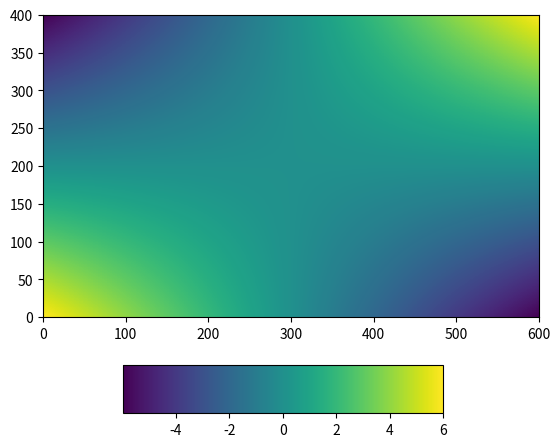

Reproduce this figure in Python.
# ---
# jupyter:
#   jupytext:
#     formats: ipynb,py
#     text_representation:
#       extension: .py
#       format_name: light
#       format_version: '1.5'
#       jupytext_version: 1.7.1
#   kernelspec:
#     display_name: Python 3
#     language: python
#     name: python3
# ---

# # Panelling

import matplotlib.pyplot as plt
plt.rcParams['text.usetex'] = False
plt.rcParams['xtick.direction'] = 'out'
plt.rcParams['ytick.direction'] = 'out'

# ## Drawing panels
#
# Panels are obtained by using the [subplot](https://matplotlib.org/3.1.1/api/_as_gen/matplotlib.pyplot.subplot.html) method, which returns an axe object.
#
# <div class="alert alert-info">
#     <strong>Remark</strong> The <i>plt.gca()</i> method is identical to <i>plt.subplot(1, 1, 1)</i>
# </div>

fig = plt.figure()
for p in range(1, 3*3+1):
    ax = plt.subplot(3, 3, p)  # number of rows, number of columns, subplot index (starts at 1!)
    plt.text(0.5, 0.5, 'Axes number '+str(p), ha='center', va='center')
    ax.get_xaxis().set_visible(False)
    ax.get_yaxis().set_visible(False)

# ## Setting panel properties
#
# The [subplots_adjust](https://matplotlib.org/3.1.1/api/_as_gen/matplotlib.pyplot.subplots_adjust.html) method allows to control some panelling properties (horizontal and vertical spacing, margins, etc.).

fig = plt.figure()
plt.subplots_adjust(wspace=0.4, hspace=0.1,
                    left = 0.05, right=0.95,
                    bottom=0.05, top=0.95)
for p in range(1, 3*3+1):
    ax = plt.subplot(3, 3, p)
    plt.text(0.5, 0.5, 'Axes number '+str(p), ha='center', va='center')
    ax.get_xaxis().set_visible(False)
    ax.get_yaxis().set_visible(False)
plt.show()

# ## Managing properties
#
# It is possible to store the outcomes of the `subplot` method into a list, to manage some axis properties *a posteriori*

# +
fig = plt.figure()

listax = []
for p in range(1, 3*3+1):
    ax = plt.subplot(3, 3, p)
    listax.append(ax)
    plt.text(0.5, 0.5, 'Axes number '+str(p), ha='center', va='center')
    ax.get_xaxis().set_visible(False)
    ax.get_yaxis().set_visible(False)
 
for ax in [listax[6], listax[7], listax[8]]:
    ax.get_xaxis().set_visible(True)
    
for ax in [listax[0], listax[3], listax[6]]:
    ax.get_yaxis().set_visible(True)
    
for ax in [listax[0], listax[1], listax[2]]:
    ax.set_title('Nom titre')

plt.show()
# -

# ## Defining panel grid
#
# To define grid panels, use the [subplot2grid](https://matplotlib.org/3.1.1/api/_as_gen/matplotlib.pyplot.subplot2grid.html) medhod.

# +
fig = plt.figure()
# size of the subplot: 3 by 3
# location of the plot: 0(top), 0(left), spans 3 columns (spans 1 row, default)
ax1 = plt.subplot2grid((3, 3), (0, 0), colspan=3)
ax1.get_xaxis().set_visible(False)
ax1.get_yaxis().set_visible(False)
plt.text(0.5, 0.5, 'Axe 1', ha='center', va='center')

ax2 = plt.subplot2grid((3, 3), (1, 1), rowspan=2)
ax2.get_xaxis().set_visible(False)
ax2.get_yaxis().set_visible(False)
plt.text(0.5, 0.5, 'Axe 2', ha='center', va='center')

plt.show()
# -

# ## Manual position of subplots
#
# The [axes](https://matplotlib.org/3.1.1/api/_as_gen/matplotlib.pyplot.axes.html) method allows to create axes by providing its position relative to figure coordinates.

fig = plt.figure()
ax = plt.gca() # add a first axes 
ax.text(0.5, 0.5,'First axe', ha='center', va='center')
ax = plt.axes([0.7, 0.7, 0.25, 0.25])
plt.text(0.5, 0.5, 'Small panel', ha='center', va='center')
ax.get_xaxis().set_visible(False)
ax.get_yaxis().set_visible(False)
plt.show()

# This can be usefull for instance to **manually position colorbars**.

# +
import numpy as np

delta = 0.01
x = np.arange(-3.0, 3.0, delta)
y = np.arange(-2.0, 2.0, delta)
xx, yy = np.meshgrid(x, y)
zz = xx * yy

plt.figure()
plt.subplots_adjust(bottom=0.25)
cs = plt.pcolormesh(zz)
cax = plt.axes([0.25, 0.05, 0.5, 0.1])  # define the position of the colorbar
plt.colorbar(cs, cax, orientation='horizontal')
plt.show()
